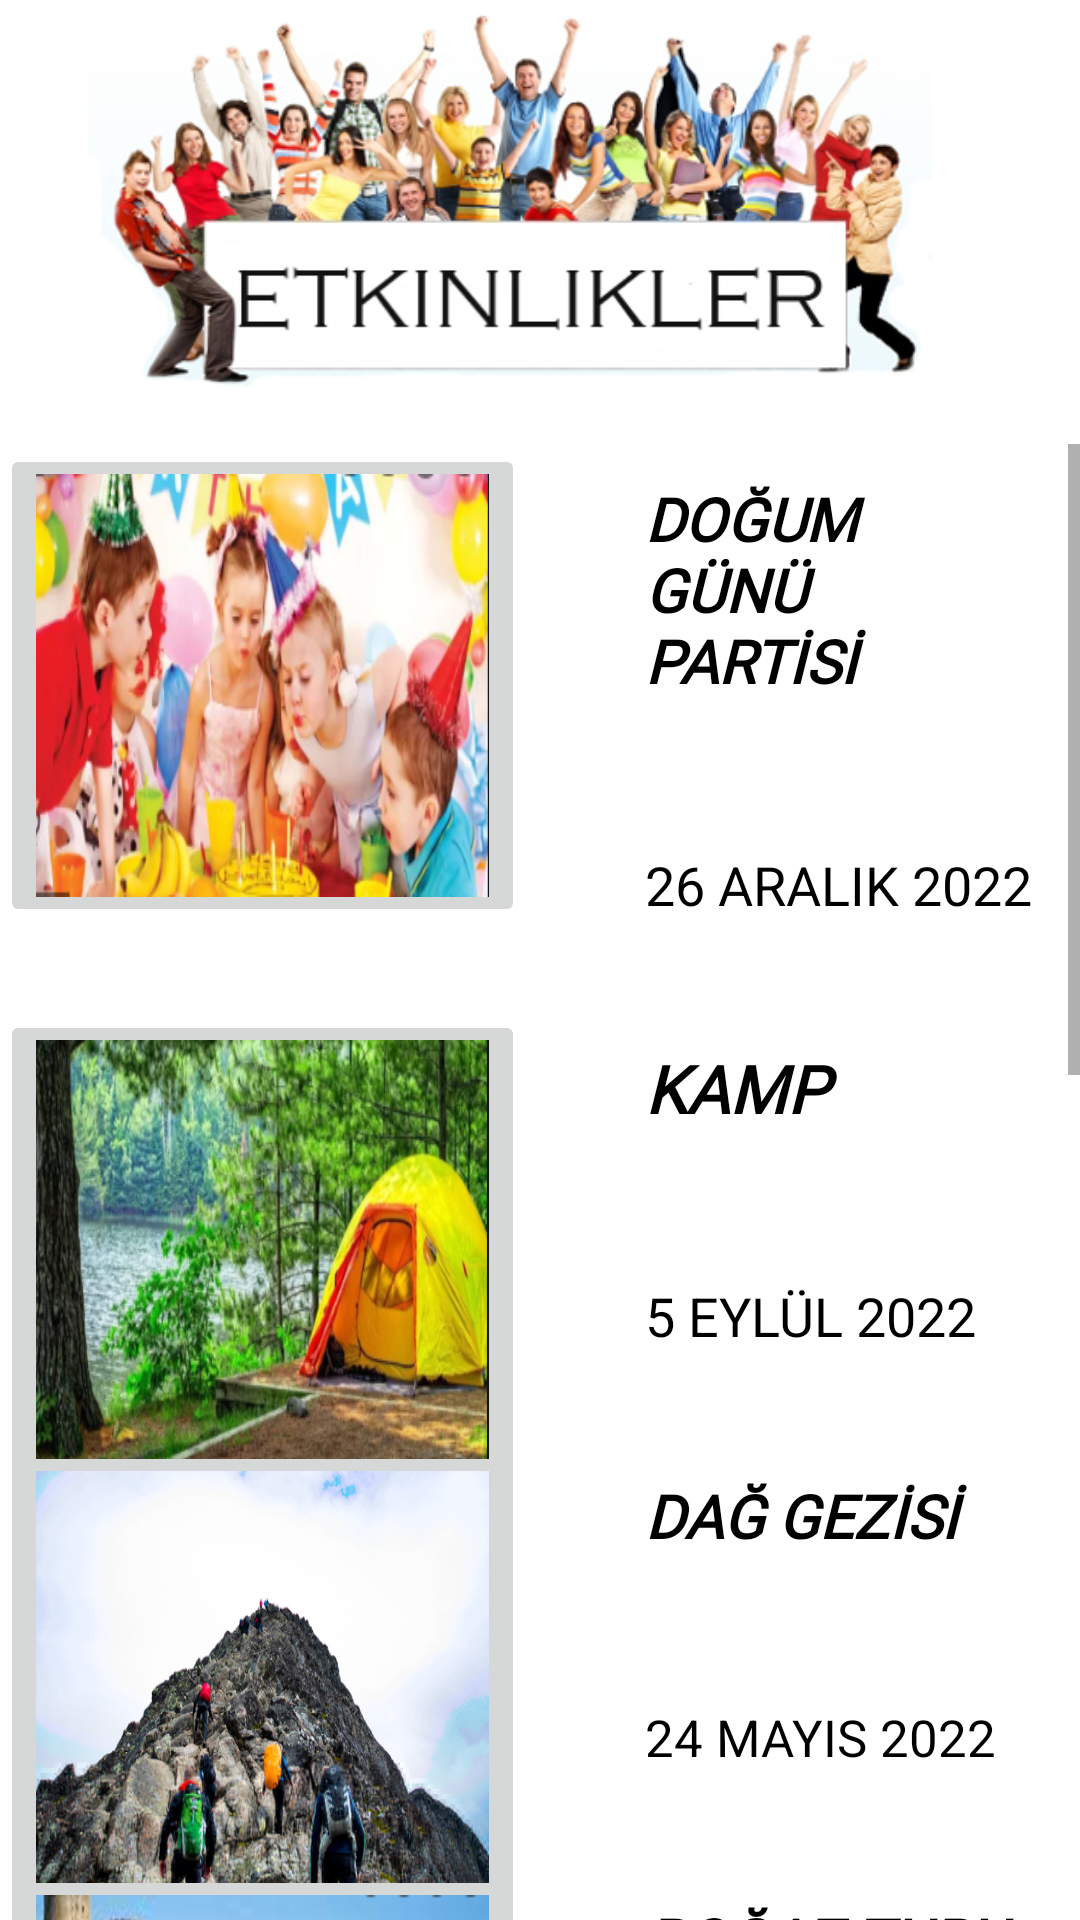

Reconstruct the res/layout file that produces this screen, plus the resources it refers to.
<!-- AndroidManifest.xml: application theme Theme.Hermosa -->
<!-- res/layout/activity_etkinlik.xml -->
<?xml version="1.0" encoding="UTF-8"?>
<LinearLayout

    xmlns:android="http://schemas.android.com/apk/res/android"
    xmlns:app="http://schemas.android.com/apk/res-auto"
    xmlns:tools="http://schemas.android.com/tools"
    android:layout_width="match_parent"
    android:layout_height="match_parent"
    android:orientation="vertical"
    tools:context=".Etkinlik">

    <ImageView
        android:id="@+id/imageView4"
        android:layout_width="match_parent"
        android:layout_height="129dp"
        app:srcCompat="@drawable/etkinlik" />

    <TextView
        android:id="@+id/textView2"
        android:layout_width="match_parent"
        android:layout_height="wrap_content" />

    <ScrollView
        android:layout_width="match_parent"
        android:layout_height="match_parent">

        <LinearLayout
            android:layout_width="match_parent"
            android:layout_height="wrap_content"
            android:orientation="vertical">

            <ImageButton
                android:id="@+id/btnav"
                android:layout_width="175dp"
                android:layout_height="161dp"
                android:layout_marginStart="0dp"
                android:scaleType="fitXY"
                app:srcCompat="@drawable/parti"
                tools:ignore="SpeakableTextPresentCheck" />

            <TextView
                android:id="@+id/textView16"
                android:layout_width="wrap_content"
                android:layout_height="wrap_content"
                android:layout_marginStart="215dp"
                android:layout_marginTop="-150dp"
                android:layout_marginEnd="24dp"
                android:layout_marginBottom="34dp"
                android:text="DOĞUM GÜNÜ PARTİSİ"
                android:fontFamily="@font/aclonica"
                android:textColor="@color/black"
                android:textSize="20sp"
                android:textStyle="bold|italic"
                tools:layout_editor_absoluteX="5dp"
                tools:layout_editor_absoluteY="110dp" />

            <TextView
                android:id="@+id/textView35"
                android:layout_width="154dp"
                android:layout_height="34dp"
                android:layout_marginStart="215dp"
                android:layout_marginTop="15dp"
                android:layout_marginEnd="20dp"
                android:layout_marginBottom="20dp"
                android:text="26 ARALIK 2022"
                android:textColor="#000000"
                android:textSize="18sp"
                tools:layout_editor_absoluteX="5dp"
                tools:layout_editor_absoluteY="110dp" />

            <ImageButton
                android:id="@+id/btntiyatro"
                android:layout_width="175dp"
                android:layout_height="161dp"
                android:layout_marginStart="0dp"
                android:scaleType="fitXY"
                app:srcCompat="@drawable/kamp"
                tools:ignore="SpeakableTextPresentCheck" />

            <TextView
                android:id="@+id/textView34"
                android:layout_width="130dp"
                android:layout_height="wrap_content"
                android:layout_marginStart="215dp"
                android:layout_marginTop="-150dp"
                android:layout_marginEnd="24dp"
                android:layout_marginBottom="34dp"
                android:text="KAMP"
                android:fontFamily="@font/aclonica"
                android:textColor="@color/black"

                android:textSize="22sp"
                android:textStyle="bold|italic" />

            <TextView
                android:id="@+id/textView388"
                android:layout_width="154dp"
                android:layout_height="34dp"
                android:layout_marginStart="215dp"
                android:layout_marginTop="15dp"
                android:layout_marginEnd="20dp"
                android:layout_marginBottom="20dp"
                android:text="5 EYLÜL 2022"
                android:textColor="#000000"
                android:textSize="18sp"
                tools:layout_editor_absoluteX="5dp"
                tools:layout_editor_absoluteY="110dp" />

            <ImageButton
                android:id="@+id/btnmac"
                android:layout_width="175dp"
                android:layout_height="161dp"
                android:layout_marginStart="0dp"
                android:scaleType="fitXY"
                app:srcCompat="@drawable/gezi"
                tools:ignore="SpeakableTextPresentCheck" />

            <TextView
                android:id="@+id/textView32"
                android:layout_width="130dp"
                android:layout_height="wrap_content"
                android:layout_marginStart="215dp"
                android:layout_marginTop="-150dp"
                android:layout_marginEnd="24dp"
                android:layout_marginBottom="34dp"
                android:text="DAĞ GEZİSİ"
                android:fontFamily="@font/aclonica"

                android:textColor="@color/black"
                android:textSize="20sp"
                android:textStyle="bold|italic" />

            <TextView
                android:id="@+id/textView33"
                android:layout_width="154dp"
                android:layout_height="34dp"
                android:layout_marginStart="215dp"
                android:layout_marginTop="15dp"
                android:layout_marginEnd="20dp"
                android:layout_marginBottom="20dp"
                android:text="24 MAYIS 2022"
                android:textColor="#000000"
                android:textSize="17sp"
                tools:layout_editor_absoluteX="5dp"
                tools:layout_editor_absoluteY="110dp" />

            <ImageButton
                android:id="@+id/btnsatranc"
                android:layout_width="175dp"
                android:layout_height="161dp"
                android:layout_marginStart="0dp"
                android:scaleType="fitXY"
                app:srcCompat="@drawable/deniz"
                tools:ignore="SpeakableTextPresentCheck" />

            <TextView
                android:id="@+id/textView30"
                android:layout_width="130dp"
                android:layout_height="wrap_content"
                android:layout_marginStart="215dp"
                android:layout_marginTop="-150dp"
                android:layout_marginEnd="24dp"
                android:layout_marginBottom="34dp"
                android:text="BOĞAZ TURU"
                android:fontFamily="@font/aclonica"
                android:textColor="@color/black"
                android:textSize="20sp"
                android:textStyle="bold|italic" />

            <TextView
                android:id="@+id/textView31"
                android:layout_width="154dp"
                android:layout_height="34dp"
                android:layout_marginStart="215dp"
                android:layout_marginTop="15dp"
                android:layout_marginEnd="20dp"
                android:layout_marginBottom="20dp"
                android:text="7 HAZİRAN 2022"
                android:textColor="#000000"
                android:textSize="17sp"
                tools:layout_editor_absoluteX="5dp"
                tools:layout_editor_absoluteY="110dp" />

            <ImageButton
                android:id="@+id/btnbasket"
                android:layout_width="175dp"
                android:layout_height="161dp"
                android:layout_marginStart="0dp"
                android:scaleType="fitXY"
                app:srcCompat="@drawable/ada"
                tools:ignore="SpeakableTextPresentCheck" />

            <TextView
                android:id="@+id/textView50"
                android:layout_width="130dp"
                android:layout_height="wrap_content"
                android:layout_marginStart="215dp"
                android:layout_marginTop="-150dp"
                android:layout_marginEnd="24dp"
                android:layout_marginBottom="34dp"
                android:text="BÜYÜK ADA TURU"
                android:fontFamily="@font/aclonica"
                android:textColor="@color/black"
                android:textSize="20sp"
                android:textStyle="bold|italic"
                tools:layout_editor_absoluteX="5dp"
                tools:layout_editor_absoluteY="110dp" />

            <TextView
                android:id="@+id/textView51"
                android:layout_width="154dp"
                android:layout_height="34dp"
                android:layout_marginStart="215dp"
                android:layout_marginTop="15dp"
                android:layout_marginEnd="20dp"
                android:layout_marginBottom="20dp"
                android:text="18 MART 2022"
                android:textColor="#000000"
                android:textSize="17sp"
                tools:layout_editor_absoluteX="5dp"
                tools:layout_editor_absoluteY="110dp" />
        </LinearLayout>
    </ScrollView>
</LinearLayout>
<!-- resources referenced by this layout -->
<resources>
  <color name="black">#FF000000</color>
  <!-- drawable ada: png bitmap (drawable, 196510 bytes) -->
  <!-- drawable deniz: png bitmap (drawable, 150212 bytes) -->
  <!-- drawable etkinlik: png bitmap (drawable, 150533 bytes) -->
  <!-- drawable gezi: png bitmap (drawable, 500288 bytes) -->
  <!-- drawable kamp: png bitmap (drawable, 239450 bytes) -->
  <!-- drawable parti: png bitmap (drawable, 155030 bytes) -->
  <style name="Theme.Hermosa" parent="Theme.MaterialComponents.DayNight.DarkActionBar">
          
          <item name="colorPrimary">@color/purple_500</item>
          <item name="colorPrimaryVariant">@color/purple_700</item>
          <item name="colorOnPrimary">@color/white</item>
          
          <item name="colorSecondary">@color/teal_200</item>
          <item name="colorSecondaryVariant">@color/teal_700</item>
          <item name="colorOnSecondary">@color/black</item>
          
          <item name="android:statusBarColor" tools:targetApi="l">?attr/colorPrimaryVariant</item>
          
      </style>
  <color name="purple_500">#020202</color>
  <color name="purple_700">#040404</color>
  <color name="white">#FFFFFFFF</color>
  <color name="teal_200">#FF03DAC5</color>
  <color name="teal_700">#FF018786</color>
</resources>
